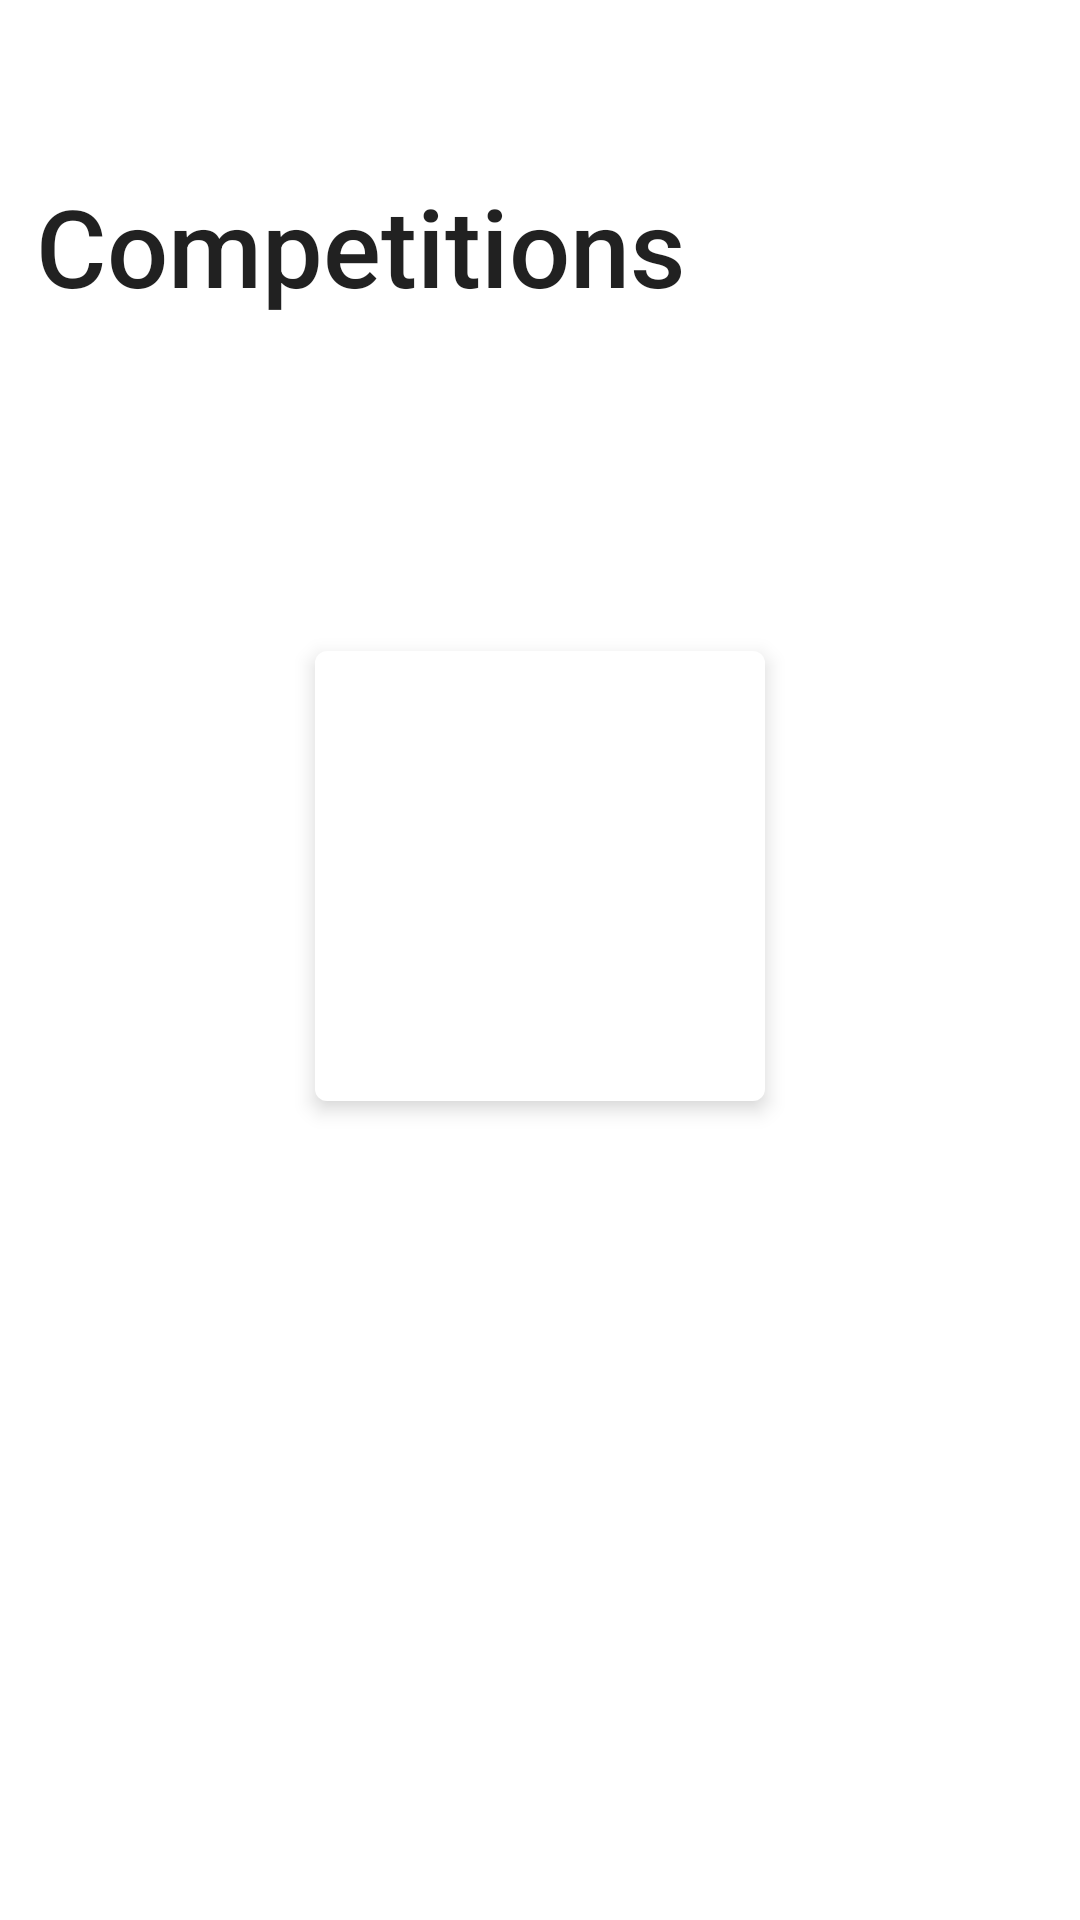

Here is an Android app screen rendered from its layout file. Give the layout XML and the strings, colors and styles it references.
<!-- AndroidManifest.xml: application theme AppTheme -->
<!-- res/layout/competition_picker.xml -->
<?xml version="1.0" encoding="utf-8"?>
<androidx.coordinatorlayout.widget.CoordinatorLayout
    xmlns:android="http://schemas.android.com/apk/res/android"
    xmlns:tools="http://schemas.android.com/tools"
    xmlns:app="http://schemas.android.com/apk/res-auto"
    android:layout_width="match_parent"
    android:layout_height="match_parent"
    android:clipToPadding="false"
    android:paddingBottom="?attr/actionBarSize"
    android:background="@color/white">

    <com.google.android.material.appbar.AppBarLayout
        android:id="@+id/app_bar"
        android:layout_width="match_parent"
        android:layout_height="@dimen/app_bar_height"
        android:background="@color/white">

        <com.google.android.material.appbar.CollapsingToolbarLayout
            android:id="@+id/toolbar_layout"
            android:layout_width="match_parent"
            android:layout_height="match_parent"
            app:contentScrim="@color/white"
            app:expandedTitleMarginStart="12dp"
            app:expandedTitleMarginBottom="24dp"
            app:expandedTitleTextAppearance="@style/AppTheme.ExpandedTitleAppearance"
            app:layout_scrollFlags="scroll|exitUntilCollapsed">

            <androidx.appcompat.widget.Toolbar
                android:id="@+id/toolbar"
                android:layout_width="match_parent"
                android:layout_height="?attr/actionBarSize"
                app:titleMarginStart="0dp"
                app:titleTextColor="@color/black"
                app:layout_collapseMode="pin"
                app:title="@string/title_competitions"
                app:popupTheme="@style/AppTheme.PopupOverlay" />

        </com.google.android.material.appbar.CollapsingToolbarLayout>
    </com.google.android.material.appbar.AppBarLayout>

    <ImageView
        android:id="@+id/loading_animation"
        android:layout_width="150dp"
        android:layout_height="150dp"
        android:layout_gravity="center"
        app:srcCompat="@drawable/ball_anim"
        android:background="@drawable/rounded_background_4"
        android:paddingTop="8dp"
        android:elevation="4dp"/>

    <androidx.recyclerview.widget.RecyclerView
        android:id="@+id/table_recyclerview"
        android:layout_width="match_parent"
        android:layout_height="match_parent"
        android:layout_gravity="fill_vertical"
        android:clipToPadding="false"
        android:padding="4dp"
        android:clickable="true"
        android:focusable="true"
        android:focusableInTouchMode="true"
        app:layout_behavior="@string/appbar_scrolling_view_behavior"/>

    <include
        android:id="@+id/error_layout"
        layout="@layout/error_layout"
        android:layout_gravity="center"
        android:visibility="gone"
        android:layout_width="wrap_content"
        android:layout_height="wrap_content"/>

</androidx.coordinatorlayout.widget.CoordinatorLayout>
<!-- res/layout/error_layout.xml (included above) -->
<?xml version="1.0" encoding="utf-8"?>
<LinearLayout xmlns:android="http://schemas.android.com/apk/res/android"
    xmlns:app="http://schemas.android.com/apk/res-auto"
    android:orientation="vertical" android:layout_width="match_parent"
    android:layout_height="match_parent"
    android:background="@drawable/rounded_background_4"
    android:padding="16dp"
    android:elevation="4dp">

    <ImageButton
        android:id="@+id/retry_button"
        android:layout_width="match_parent"
        android:layout_height="120dp"
        android:background="@android:color/transparent"
        app:srcCompat="@drawable/ic_refresh" />

    <TextView
        android:id="@+id/error_text"
        android:layout_width="match_parent"
        android:layout_height="wrap_content"
        android:text="@string/no_connection"
        android:textAlignment="center"
        android:textColor="@color/gray"
        android:fontFamily="sans-serif-light"
        android:textAppearance="@style/TextAppearance.AppCompat.Body1" />

</LinearLayout>
<!-- resources referenced by this layout -->
<resources>
  <color name="black">#000000</color>
  <color name="gray">#888888</color>
  <color name="white">#FFFFFF</color>
  <dimen name="app_bar_height">120dp</dimen>
  <!-- drawable ball_anim: vector/xml drawable (drawable, 11225 chars, omitted) -->
  <!-- drawable ic_refresh (drawable) -->
  <vector android:height="120dp" android:tint="#999999"
      android:viewportHeight="24.0" android:viewportWidth="24.0"
      android:width="120dp" xmlns:android="http://schemas.android.com/apk/res/android">
      <path android:fillColor="#FF000000" android:pathData="M17.65,6.35C16.2,4.9 14.21,4 12,4c-4.42,0 -7.99,3.58 -7.99,8s3.57,8 7.99,8c3.73,0 6.84,-2.55 7.73,-6h-2.08c-0.82,2.33 -3.04,4 -5.65,4 -3.31,0 -6,-2.69 -6,-6s2.69,-6 6,-6c1.66,0 3.14,0.69 4.22,1.78L13,11h7V4l-2.35,2.35z"/>
  </vector>
  <!-- drawable rounded_background_4 (drawable) -->
  <?xml version="1.0" encoding="utf-8"?>
  <ripple xmlns:android="http://schemas.android.com/apk/res/android"
      android:color="@color/light_gray">
      <item>
          <selector>
              <item android:state_selected="true">
                  <shape>
                      <corners android:radius="4dp"/>
                      <solid android:color="@color/light_gray"/>
                  </shape>
              </item>
  
              <item android:state_activated="true">
                  <shape>
                      <corners android:radius="4dp" />
                      <solid android:color="@color/light_gray"/>
                  </shape>
              </item>
  
              <item>
                  <shape>
                      <corners android:radius="4dp"/>
                      <solid android:color="@color/white"/>
                  </shape>
              </item>
          </selector>
      </item>
  </ripple>
  <string name="no_connection">Something went wrong...\nPlease try again</string>
  <string name="title_competitions">Competitions</string>
  <style name="AppTheme.ExpandedTitleAppearance" parent="TextAppearance.AppCompat.Title">
          <item name="android:textSize">36sp</item>
      </style>
  <style name="AppTheme.PopupOverlay" parent="ThemeOverlay.AppCompat.Light" />
  <style name="AppTheme" parent="Theme.AppCompat.Light.DarkActionBar">
          
          <item name="colorPrimary">@color/colorPrimary</item>
          <item name="colorPrimaryDark">@color/colorPrimaryDark</item>
          <item name="colorAccent">@color/colorAccent</item>
      </style>
  <color name="light_gray">#DDDDDD</color>
  <color name="colorPrimary">#ddd</color>
  <color name="colorPrimaryDark">#444</color>
  <color name="colorAccent">#444</color>
</resources>
